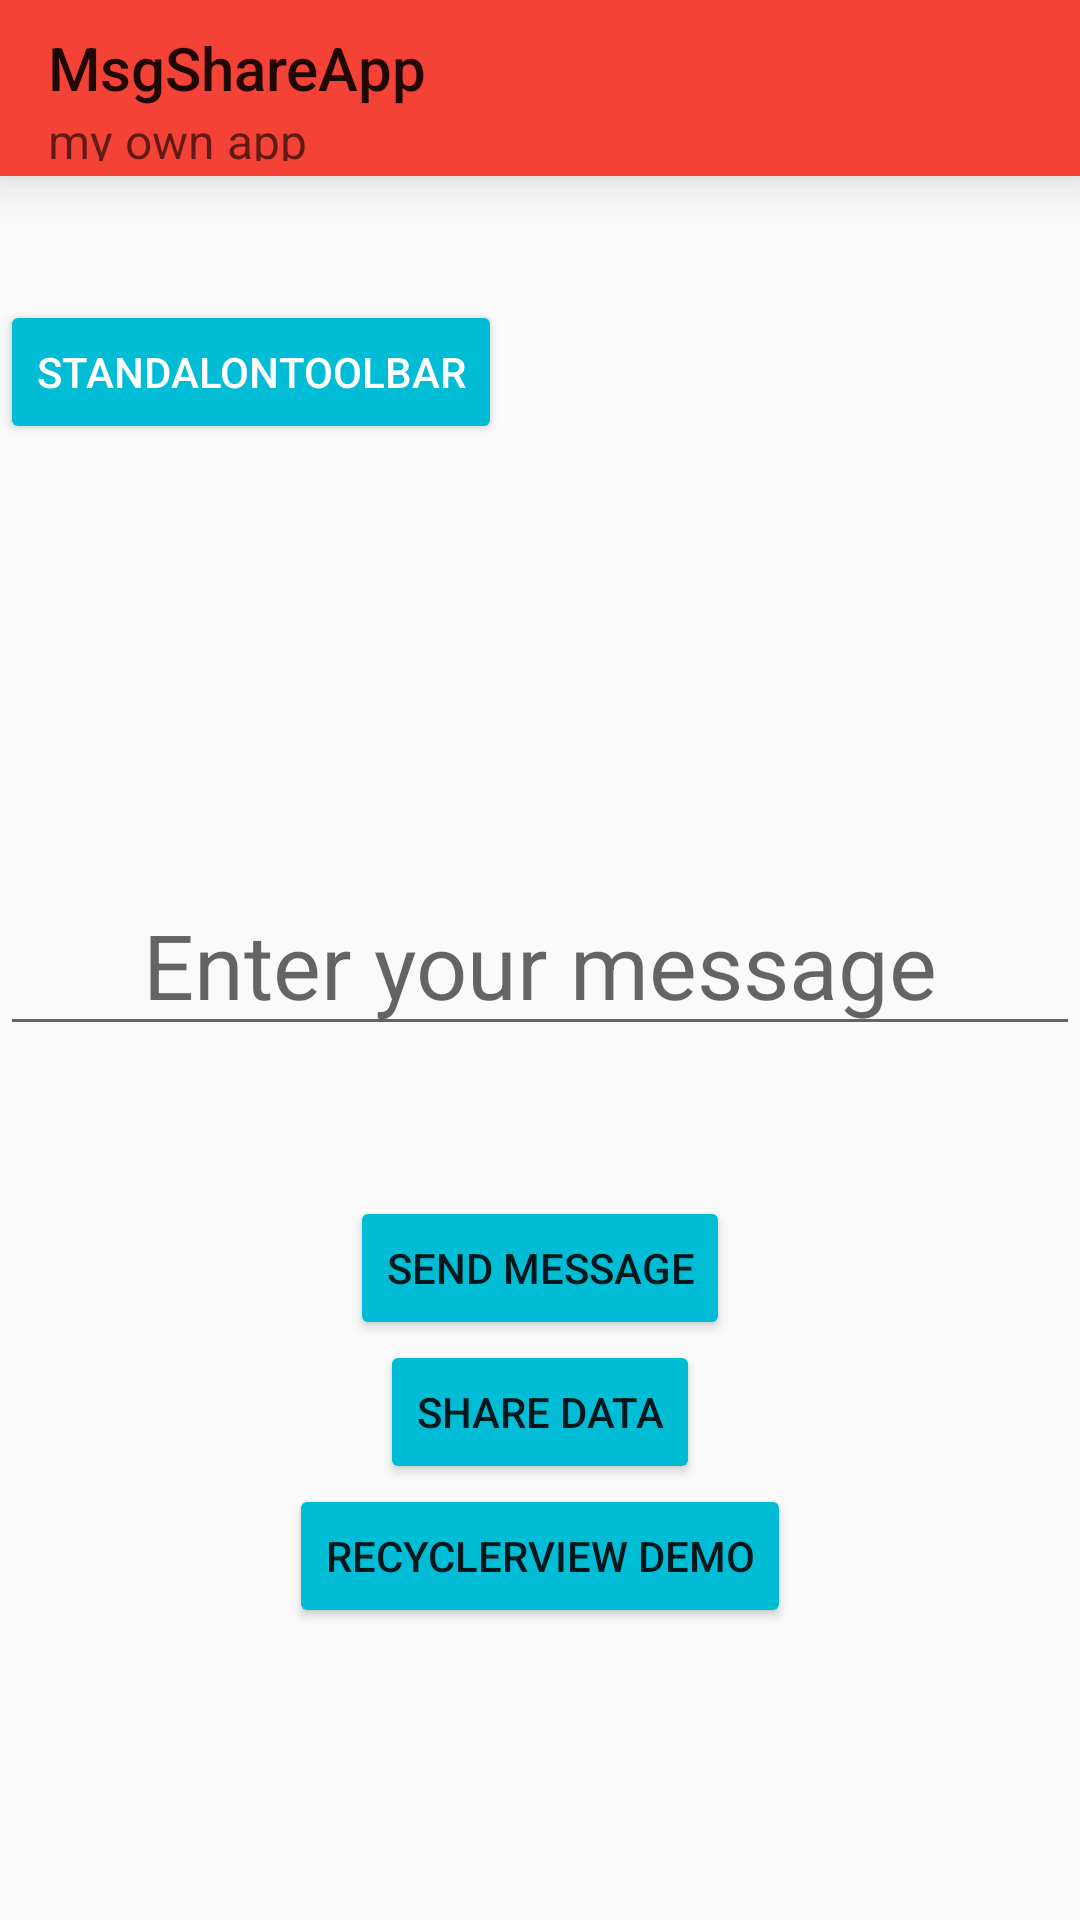

Layout XML and referenced resources for this Android screen:
<!-- AndroidManifest.xml: application theme Theme.MsgShareApp -->
<!-- res/layout/activity_main.xml -->
<?xml version="1.0" encoding="utf-8"?>
<RelativeLayout xmlns:android="http://schemas.android.com/apk/res/android"
    xmlns:app="http://schemas.android.com/apk/res-auto"
    xmlns:tools="http://schemas.android.com/tools"
    android:layout_width="match_parent"
    android:layout_height="match_parent"
    tools:context=".activities.MainActivity">


    <include layout="@layout/toolbar"
        android:id="@+id/toolbar"/>
    <Button
        android:layout_width="wrap_content"
        android:layout_height="wrap_content"
        android:text="StandalonToolbar"
        android:layout_marginTop="100dp"
        android:onClick="showmessage"
        android:textColor="@android:color/white" />

    <Button
        android:id="@+id/sendbtn"
        android:layout_width="wrap_content"
        android:layout_height="wrap_content"
        android:layout_below="@id/et_msg"
        android:layout_centerInParent="true"
        android:layout_marginTop="50dp"
        android:gravity="center"
        android:text="@string/send_message" />

    <Button
        android:id="@+id/share_btn"
        android:layout_width="wrap_content"
        android:layout_height="wrap_content"
        android:layout_below="@id/sendbtn"
        android:layout_centerInParent="true"
        android:text="@string/share_data" />


    <Button
        android:id="@+id/recycler_btn"
        android:layout_width="wrap_content"
        android:layout_height="wrap_content"
        android:layout_below="@id/share_btn"
        android:layout_centerInParent="true"
        android:text="@string/recyclerview_demo" />

    <EditText
        android:id="@+id/et_msg"
        android:layout_width="match_parent"
        android:textSize="30sp"
        android:layout_height="wrap_content"
        android:layout_centerInParent="true"
        android:gravity="center_horizontal"
        android:hint="@string/enter_your_message" />

</RelativeLayout>
<!-- res/layout/toolbar.xml (included above) -->
<?xml version="1.0" encoding="utf-8"?>
<androidx.appcompat.widget.Toolbar xmlns:android="http://schemas.android.com/apk/res/android"
    xmlns:tools="http://schemas.android.com/tools"
    android:layout_width="match_parent"
    android:layout_height="wrap_content"
    xmlns:app="http://schemas.android.com/apk/res-auto"
    android:background="@color/purple_500"
    app:title="@string/app_name"
    android:padding="5dp"
    app:subtitle="my own app"
    style="@style/mytoolbar_theme"
    android:elevation="10dp"
    tools:targetApi="lollipop">

</androidx.appcompat.widget.Toolbar>
<!-- resources referenced by this layout -->
<resources>
  <color name="purple_500">#F44336</color>
  <string name="app_name">MsgShareApp</string>
  <string name="enter_your_message">Enter your message</string>
  <string name="recyclerview_demo">Recyclerview demo</string>
  <string name="send_message">Send Message</string>
  <string name="share_data">Share data</string>
  <style name="mytoolbar_theme" parent="ThemeOverlay.AppCompat.Light">
          <item name="android:textColorPrimary">@android:color/white</item>
          <item name="android:textColorSecondary">@android:color/white</item>
  
      </style>
  <style name="Theme.MsgShareApp" parent="Theme.AppCompat.DayNight.NoActionBar">
          
          <item name="colorPrimary">@color/purple_500</item>
          <item name="colorPrimaryVariant">#D32F2F</item>
          <item name="colorOnPrimary">@color/white</item>
          
  
  
  
          
          <item name="android:statusBarColor" tools:targetApi="l">?attr/colorPrimaryVariant</item>
  
          <item name="colorControlHighlight">#FFC107</item>
          <item name="colorButtonNormal">#00BCD4</item>
          <item name="colorControlActivated">#4CAF50</item>
          
      </style>
  <color name="white">#FFFFFFFF</color>
</resources>
